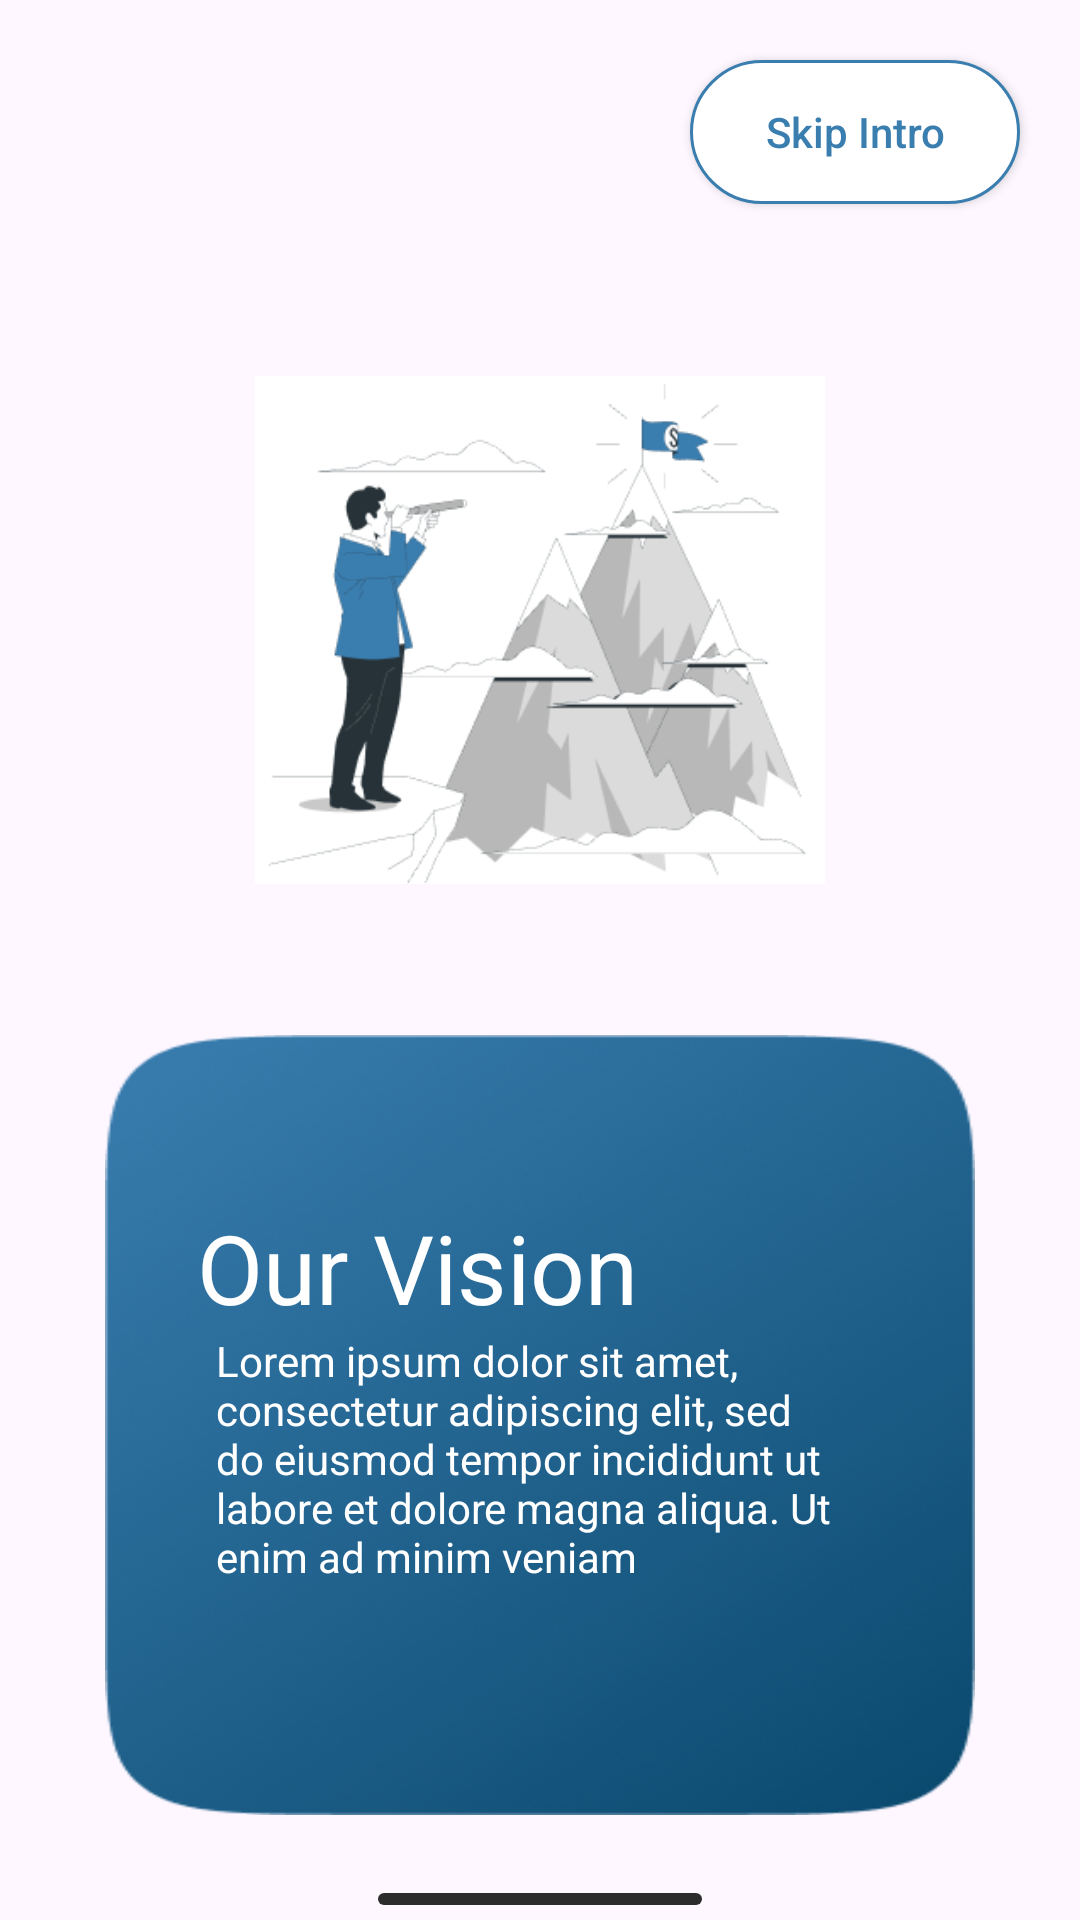

Produce the Android XML layout that renders to this screen, including the resource entries it uses.
<!-- AndroidManifest.xml: application theme Theme.Growgh -->
<!-- res/layout/activity_our_vision.xml -->
<?xml version="1.0" encoding="utf-8"?>
<RelativeLayout xmlns:android="http://schemas.android.com/apk/res/android"
    xmlns:app="http://schemas.android.com/apk/res-auto"
    xmlns:tools="http://schemas.android.com/tools"
    android:layout_width="match_parent"
    android:layout_height="match_parent"
    tools:context=".Activities.OurVisionActivity">


    <androidx.appcompat.widget.AppCompatButton
        android:id="@+id/appCompatButton"
        android:layout_width="wrap_content"
        android:layout_height="wrap_content"
        android:layout_alignParentEnd="true"
        android:layout_marginStart="20dp"
        android:layout_marginTop="20dp"
        android:layout_marginEnd="20dp"
        android:layout_marginBottom="20dp"
        android:background="@drawable/button_radius"
        android:paddingStart="25dp"
        android:paddingTop="4dp"
        android:paddingEnd="25dp"
        android:paddingBottom="4dp"
        android:text="Skip Intro"
        android:textAllCaps="false"
        android:textColor="#FF3A7EB0" />

    <ImageView
        android:layout_width="190dp"
        android:layout_height="190dp"
        android:id="@+id/imgAboutUs"
        android:layout_below="@+id/appCompatButton"
        android:layout_centerHorizontal="true"
        android:layout_marginTop="27dp"
        android:src="@drawable/our_vision" />

    <LinearLayout
        android:layout_width="wrap_content"
        android:layout_height="wrap_content"
        android:layout_below="@id/imgAboutUs"
        android:orientation="vertical"
        android:layout_marginStart="35dp"
        android:layout_marginEnd="35dp"
        android:layout_marginBottom="35dp"
        android:background="@drawable/background"
        android:layout_centerHorizontal="true"
        android:layout_marginTop="40dp">

        <TextView
            android:id="@+id/txtAboutUs"
            android:layout_width="wrap_content"
            android:layout_height="wrap_content"
            android:layout_marginStart="30.67dp"
            android:text="Our Vision"
            android:textColor="@color/white"
            android:textFontWeight="500"
            android:layout_marginTop="56dp"
            android:textSize="32sp"
            app:layout_constraintStart_toStartOf="parent"
            app:layout_constraintTop_toTopOf="parent"/>
        <TextView
            android:id="@+id/aboutUsDesc"
            android:layout_width="wrap_content"
            android:layout_height="wrap_content"

            android:layout_marginStart="37dp"
            android:layout_marginEnd="39dp"
            android:text="Lorem ipsum dolor sit amet, consectetur adipiscing elit, sed do eiusmod tempor incididunt ut labore et dolore magna aliqua. Ut enim ad minim veniam"
            android:textColor="@color/white"
            android:textSize="14sp" />
        <ImageView
            android:id="@+id/imgButton"
            android:layout_width="wrap_content"
            android:layout_height="wrap_content"
            android:layout_gravity="center"
            android:layout_marginTop="61dp"
            android:layout_marginBottom="35dp"
            android:src="@drawable/ellipse_vision"
            />

    </LinearLayout>

    <View
        android:layout_width="108dp"
        android:layout_height="4dp"
        android:layout_alignParentBottom="true"
        android:layout_centerHorizontal="true"
        android:layout_marginBottom="5dp"
        android:background="@drawable/indicator_shape"/>


</RelativeLayout>
<!-- resources referenced by this layout -->
<resources>
  <!-- drawable background: png bitmap (drawable, 114751 bytes) -->
  <!-- drawable button_radius (drawable) -->
  <?xml version="1.0" encoding="utf-8"?>
  <shape android:shape="rectangle" xmlns:android="http://schemas.android.com/apk/res/android">
  
      <corners android:radius="40dp"/>
          <solid android:color="@color/white"/>
      <stroke android:width="1dp" android:color="#FF3A7EB0"/>
  </shape>
  <!-- drawable ellipse_vision: png bitmap (drawable, 3357 bytes) -->
  <!-- drawable indicator_shape (drawable) -->
  <?xml version="1.0" encoding="utf-8"?>
  <shape  android:shape="rectangle" xmlns:android="http://schemas.android.com/apk/res/android">
      <solid android:color="#2C2C2C"/>
      <corners android:radius="100dp"/>
  </shape>
  <!-- drawable our_vision: png bitmap (drawable, 21149 bytes) -->
  <style name="Theme.Growgh" parent="Base.Theme.Growgh" />
  <style name="Base.Theme.Growgh" parent="Theme.Material3.DayNight.NoActionBar">
          
           <item name="colorPrimary">#12599F</item>
          <item name="colorPrimaryVariant">#12599F</item>
          <item name="android:statusBarColor">#4D7DAC</item>
      </style>
  <!-- not gathered from this repository: default colours our renderer supplied (Android Studio template values) -->
  <color name="white">#FFFFFFFF</color>
</resources>
